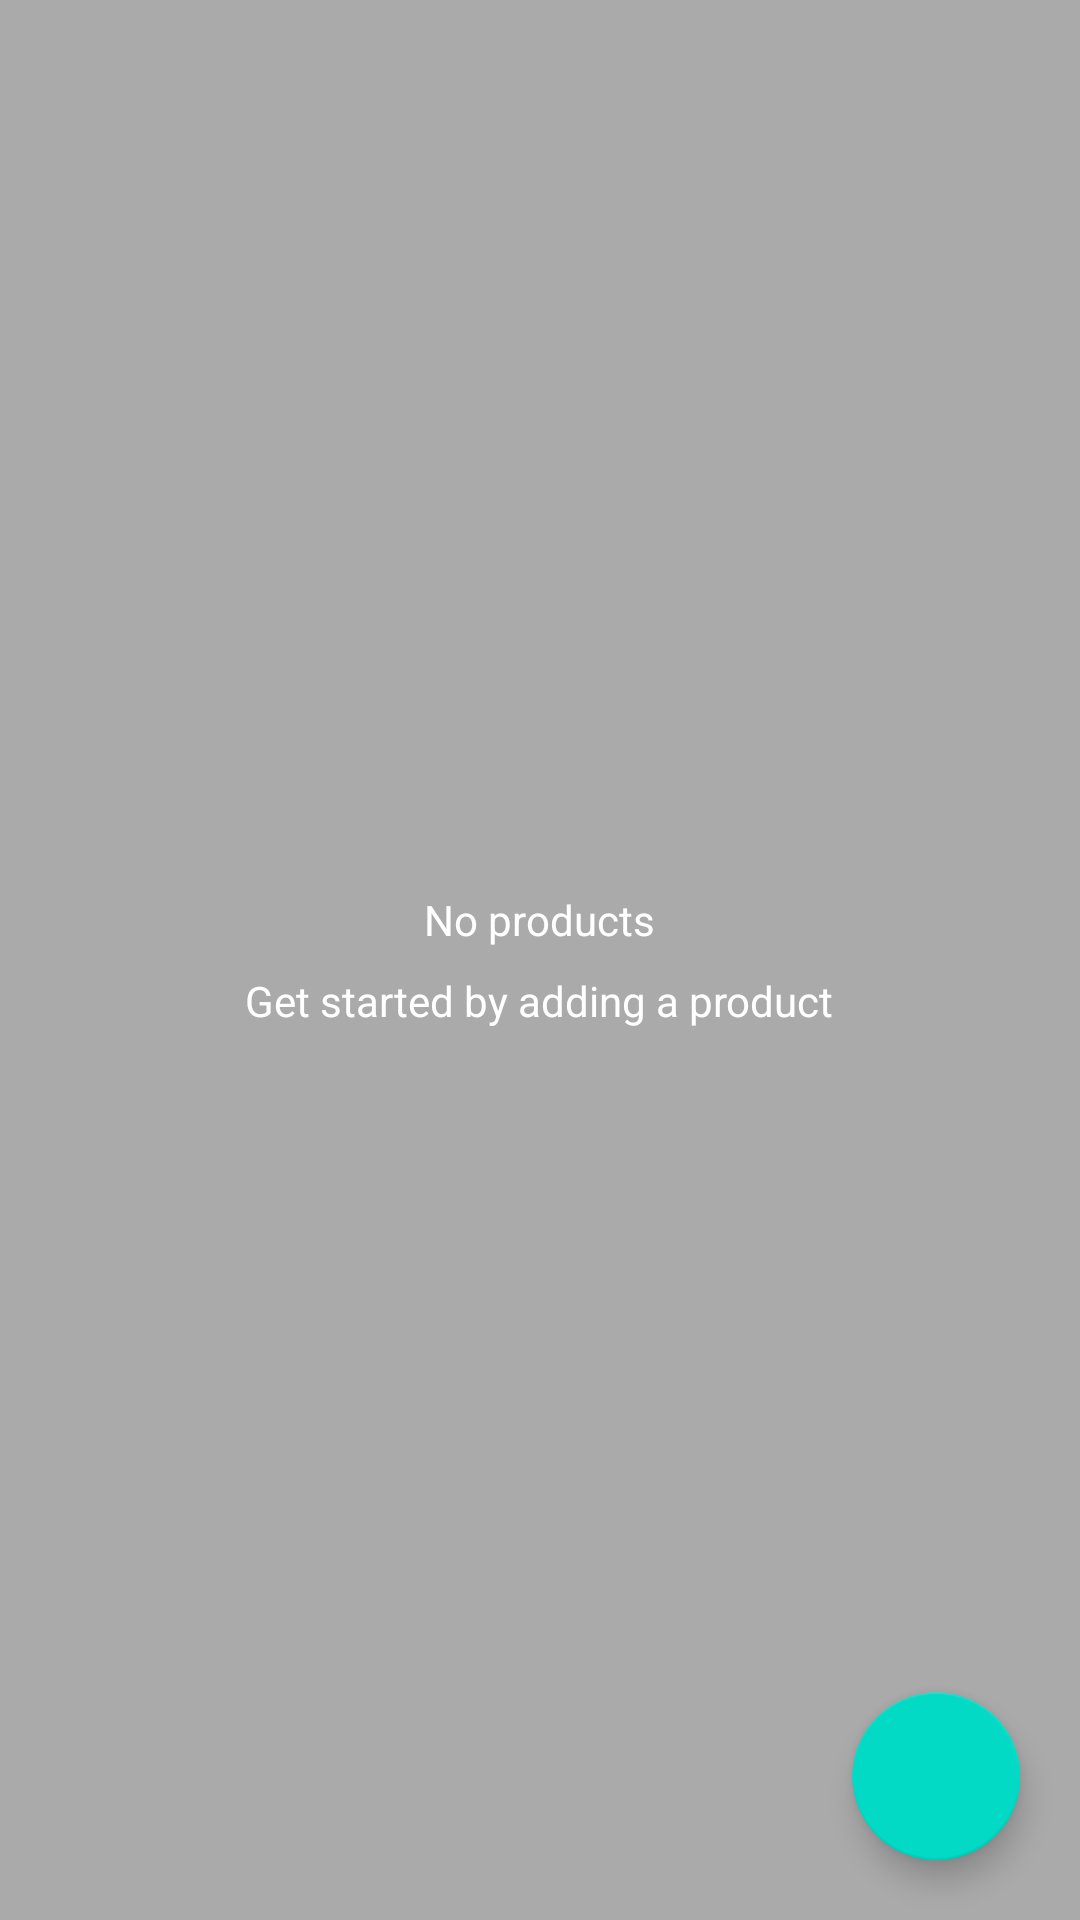

Here is an Android app screen rendered from its layout file. Give the layout XML and the strings, colors and styles it references.
<!-- AndroidManifest.xml: application theme AppTheme -->
<!-- res/layout/activity_catalog.xml -->
<?xml version="1.0" encoding="utf-8"?>

<RelativeLayout xmlns:android="http://schemas.android.com/apk/res/android"
    xmlns:app="http://schemas.android.com/apk/res-auto"
    xmlns:tools="http://schemas.android.com/tools"
    android:layout_width="match_parent"
    android:layout_height="match_parent"
    tools:context="com.example.a.theoshop.CatalogActivity"
    style="@style/GeneralTheme">

    <ListView
        android:id="@+id/list"
        android:layout_width="match_parent"
        android:layout_height="match_parent" />

    <RelativeLayout
        android:id="@+id/empty_view"
        android:layout_width="wrap_content"
        android:layout_height="wrap_content"
        android:layout_centerInParent="true">

        <ImageView
            android:id="@+id/empty_shopping_cart"
            android:layout_width="wrap_content"
            android:layout_height="wrap_content"
            android:layout_centerHorizontal="true"
            android:src="@drawable/ic_shopping_cart_white_36dp" />

        <TextView
            android:id="@+id/empty_title_view"
            android:layout_width="wrap_content"
            android:layout_height="wrap_content"
            android:layout_below="@id/empty_shopping_cart"
            android:layout_centerHorizontal="true"
            style="@style/textStyle"
            android:text="@string/empty_view_title_text"/>

        <TextView
            android:id="@+id/empty_subtitle_view"
            android:layout_width="wrap_content"
            android:layout_height="wrap_content"
            android:layout_below="@id/empty_title_view"
            android:layout_centerHorizontal="true"
            style="@style/textStyle"
            android:text="@string/empty_view_subtitle_text"/>
    </RelativeLayout>

    <android.support.design.widget.FloatingActionButton
        android:id="@+id/fab"
        android:layout_width="wrap_content"
        android:layout_height="wrap_content"
        android:layout_alignParentBottom="true"
        android:layout_alignParentRight="true"
        android:layout_margin="@dimen/fab_margin"
        android:src="@drawable/ic_add"/>
</RelativeLayout>
<!-- resources referenced by this layout -->
<resources>
  <dimen name="fab_margin">16dp</dimen>
  <string name="empty_view_subtitle_text">Get started by adding a product</string>
  <string name="empty_view_title_text">No products</string>
  <style name="GeneralTheme">
          <item name="android:background">@android:color/darker_gray</item>
          <item name="android:padding">@dimen/padding_low</item>
      </style>
  <style name="textStyle">
          <item name="android:textColor">@android:color/white</item>
          <item name="android:padding">@dimen/padding_low</item>
      </style>
  <style name="AppTheme" parent="Theme.AppCompat.Light.DarkActionBar">
          <item name="colorPrimary">@color/colorPrimary</item>
          <item name="colorPrimaryDark">@color/colorPrimaryDark</item>
          <item name="colorAccent">@color/colorAccent</item>
      </style>
  <dimen name="padding_low">4dp</dimen>
  <!-- not gathered from this repository: default colours our renderer supplied (Android Studio template values) -->
  <color name="colorPrimary">#FF6200EE</color>
  <color name="colorPrimaryDark">#FF3700B3</color>
  <color name="colorAccent">#FF03DAC5</color>
</resources>
